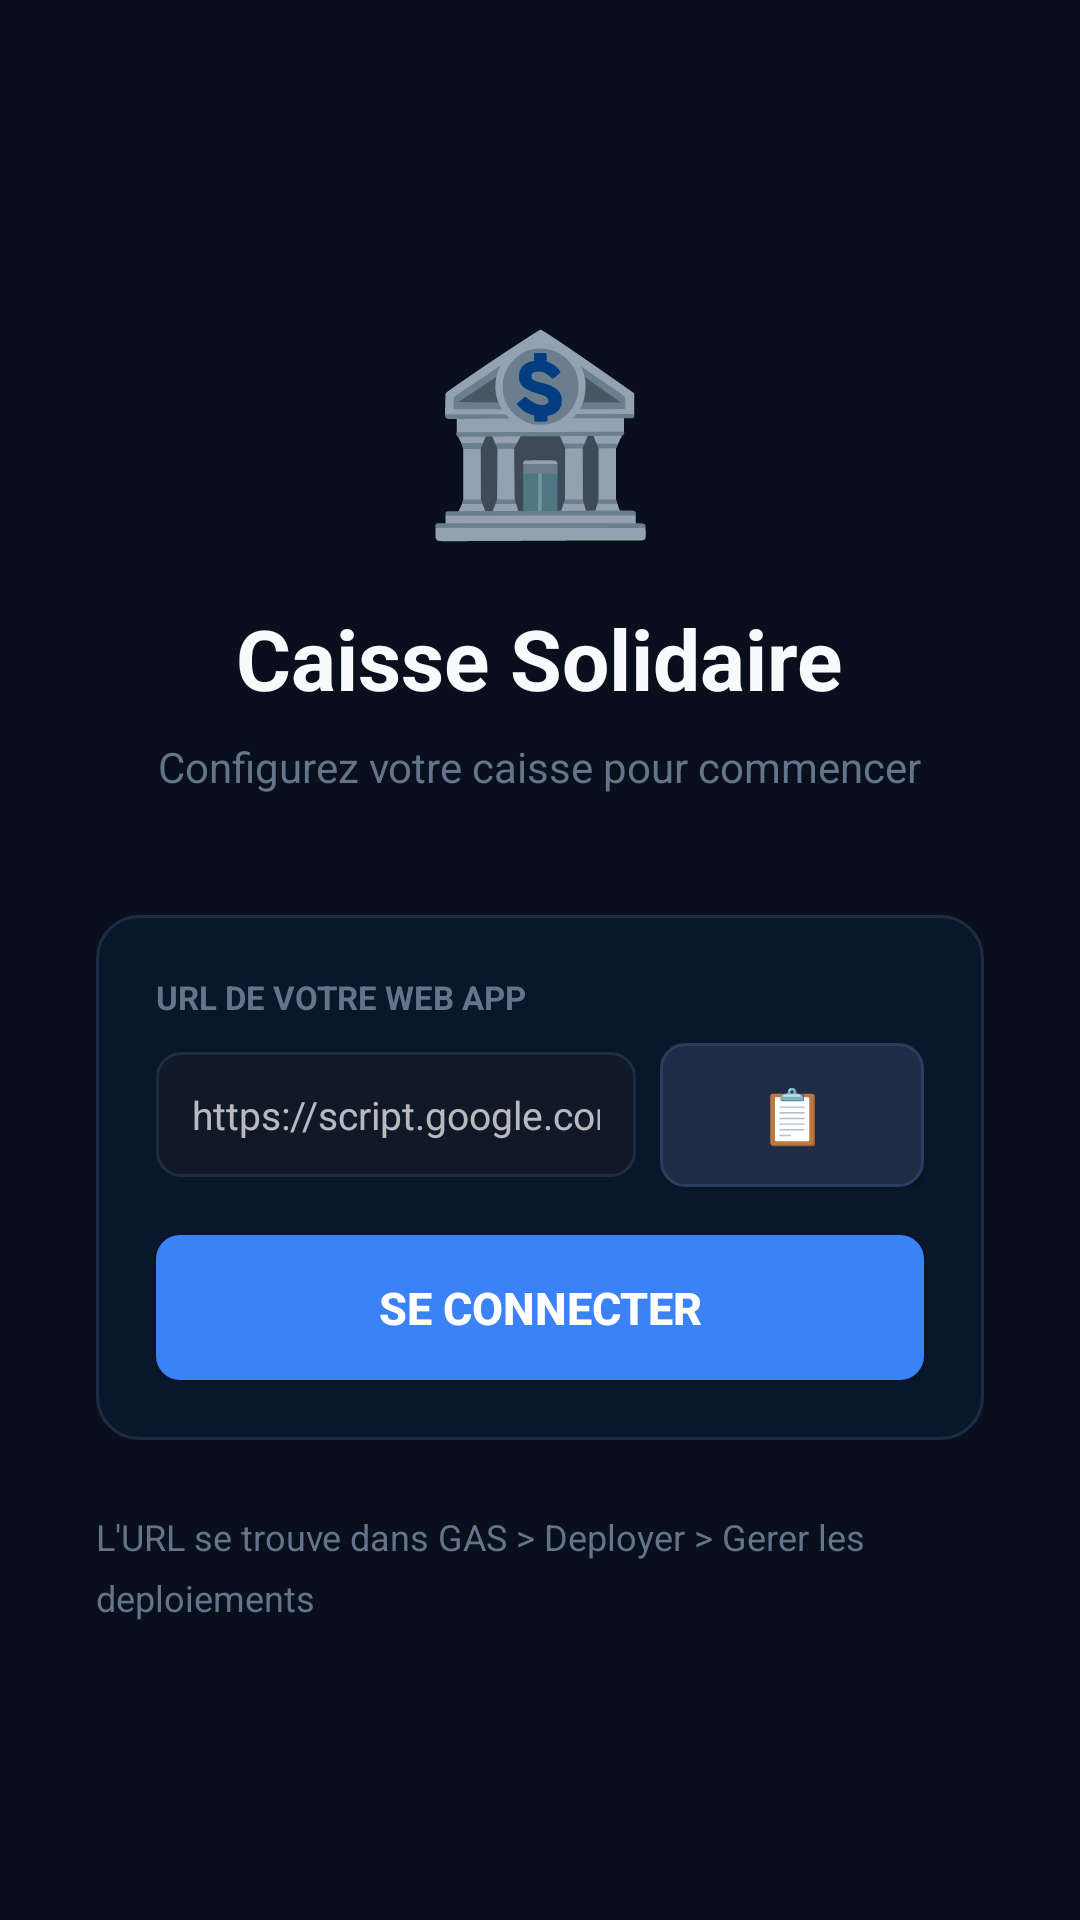

Android layout source for this screen:
<!-- AndroidManifest.xml: application theme Theme.CaisseSolidaire -->
<!-- res/layout/activity_setup.xml -->
<?xml version="1.0" encoding="utf-8"?>
<ScrollView xmlns:android="http://schemas.android.com/apk/res/android"
    android:layout_width="match_parent" android:layout_height="match_parent"
    android:background="#0a0f1e" android:fillViewport="true">
    <LinearLayout android:layout_width="match_parent" android:layout_height="wrap_content"
        android:orientation="vertical" android:gravity="center"
        android:padding="32dp" android:minHeight="600dp">
        <TextView android:layout_width="wrap_content" android:layout_height="wrap_content"
            android:text="🏦" android:textSize="64sp" android:layout_gravity="center"
            android:layout_marginBottom="16dp"/>
        <TextView android:layout_width="wrap_content" android:layout_height="wrap_content"
            android:text="Caisse Solidaire" android:textColor="#f8fafc"
            android:textSize="28sp" android:textStyle="bold"
            android:layout_gravity="center" android:layout_marginBottom="8dp"/>
        <TextView android:layout_width="wrap_content" android:layout_height="wrap_content"
            android:text="Configurez votre caisse pour commencer"
            android:textColor="#64748b" android:textSize="14sp"
            android:layout_gravity="center" android:layout_marginBottom="40dp"/>
        <LinearLayout android:layout_width="match_parent" android:layout_height="wrap_content"
            android:orientation="vertical" android:background="@drawable/card_bg"
            android:padding="20dp">
            <TextView android:layout_width="wrap_content" android:layout_height="wrap_content"
                android:text="URL DE VOTRE WEB APP" android:textColor="#64748b"
                android:textSize="11sp" android:textStyle="bold"
                android:layout_marginBottom="8dp"/>
            <LinearLayout android:layout_width="match_parent" android:layout_height="wrap_content"
                android:orientation="horizontal" android:gravity="center_vertical"
                android:layout_marginBottom="16dp">
                <EditText android:id="@+id/etUrl" android:layout_width="0dp"
                    android:layout_height="wrap_content" android:layout_weight="1"
                    android:hint="https://script.google.com/macros/s/.../exec"
                     android:textColor="#f8fafc"
                    android:textSize="13sp" android:background="@drawable/input_bg"
                    android:padding="12dp" android:inputType="textUri"
                    android:singleLine="true" android:layout_marginEnd="8dp"/>
                <Button android:id="@+id/btnPaste" android:layout_width="wrap_content"
                    android:layout_height="wrap_content" android:text="📋"
                    android:textSize="18sp" android:background="@drawable/btn_ghost_bg"
                    android:paddingStart="14dp" android:paddingEnd="14dp"
                    android:paddingTop="10dp" android:paddingBottom="10dp"/>
            </LinearLayout>
            <TextView android:id="@+id/tvError" android:layout_width="match_parent"
                android:layout_height="wrap_content" android:text=""
                android:textColor="#fca5a5" android:textSize="13sp"
                android:background="@drawable/alert_error_bg" android:padding="10dp"
                android:layout_marginBottom="16dp" android:visibility="gone"/>
            <Button android:id="@+id/btnConnect" android:layout_width="match_parent"
                android:layout_height="wrap_content" android:text="Se Connecter"
                android:textColor="#ffffff" android:textStyle="bold" android:textSize="15sp"
                android:background="@drawable/btn_primary_bg"
                android:paddingTop="14dp" android:paddingBottom="14dp"/>
        </LinearLayout>
        <TextView android:layout_width="match_parent" android:layout_height="wrap_content"
            android:text="L'URL se trouve dans GAS > Deployer > Gerer les deploiements"
            android:textColor="#64748b" android:textSize="12sp"
            android:layout_marginTop="24dp" android:lineSpacingMultiplier="1.4"/>
    </LinearLayout>
</ScrollView>
<!-- resources referenced by this layout -->
<resources>
  <!-- drawable alert_error_bg (drawable) -->
  <?xml version="1.0" encoding="utf-8"?>
  <shape xmlns:android="http://schemas.android.com/apk/res/android" android:shape="rectangle">
      <solid android:color="#2d1111"/>
      <stroke android:width="1dp" android:color="#7f1d1d"/>
      <corners android:radius="6dp"/>
  </shape>
  <!-- drawable btn_ghost_bg (drawable) -->
  <?xml version="1.0" encoding="utf-8"?>
  <shape xmlns:android="http://schemas.android.com/apk/res/android" android:shape="rectangle">
      <solid android:color="#1e2d45"/>
      <stroke android:width="1dp" android:color="#2a3f5f"/>
      <corners android:radius="8dp"/>
  </shape>
  <!-- drawable btn_primary_bg (drawable) -->
  <?xml version="1.0" encoding="utf-8"?>
  <selector xmlns:android="http://schemas.android.com/apk/res/android">
      <item android:state_pressed="true"><shape android:shape="rectangle"><solid android:color="#2563eb"/><corners android:radius="8dp"/></shape></item>
      <item><shape android:shape="rectangle"><solid android:color="#3b82f6"/><corners android:radius="8dp"/></shape></item>
  </selector>
  <!-- drawable card_bg (drawable) -->
  <?xml version="1.0" encoding="utf-8"?>
  <shape xmlns:android="http://schemas.android.com/apk/res/android" android:shape="rectangle">
      <solid android:color="#0a172b"/>
      <stroke android:width="1dp" android:color="#1e2d45"/>
      <corners android:radius="14dp"/>
  </shape>
  <!-- drawable input_bg (drawable) -->
  <?xml version="1.0" encoding="utf-8"?>
  <selector xmlns:android="http://schemas.android.com/apk/res/android">
      <item android:state_focused="true"><shape android:shape="rectangle"><solid android:color="#0f1f3d"/><stroke android:width="1dp" android:color="#3b82f6"/><corners android:radius="8dp"/></shape></item>
      <item><shape android:shape="rectangle"><solid android:color="#111827"/><stroke android:width="1dp" android:color="#1e2d45"/><corners android:radius="8dp"/></shape></item>
  </selector>
  <style name="Theme.CaisseSolidaire" parent="Theme.MaterialComponents.NoActionBar">
          <item name="colorPrimary">@color/accent</item>
          <item name="colorPrimaryDark">@color/bg_dark</item>
          <item name="colorAccent">@color/accent</item>
          <item name="android:windowBackground">@color/bg_dark</item>
          <item name="android:statusBarColor">@color/surface</item>
          <item name="android:navigationBarColor">@color/bg_dark</item>
          <item name="android:windowLightStatusBar">false</item>
      </style>
  <color name="accent">#3b82f6</color>
  <color name="bg_dark">#0a0f1e</color>
  <color name="surface">#111827</color>
</resources>
